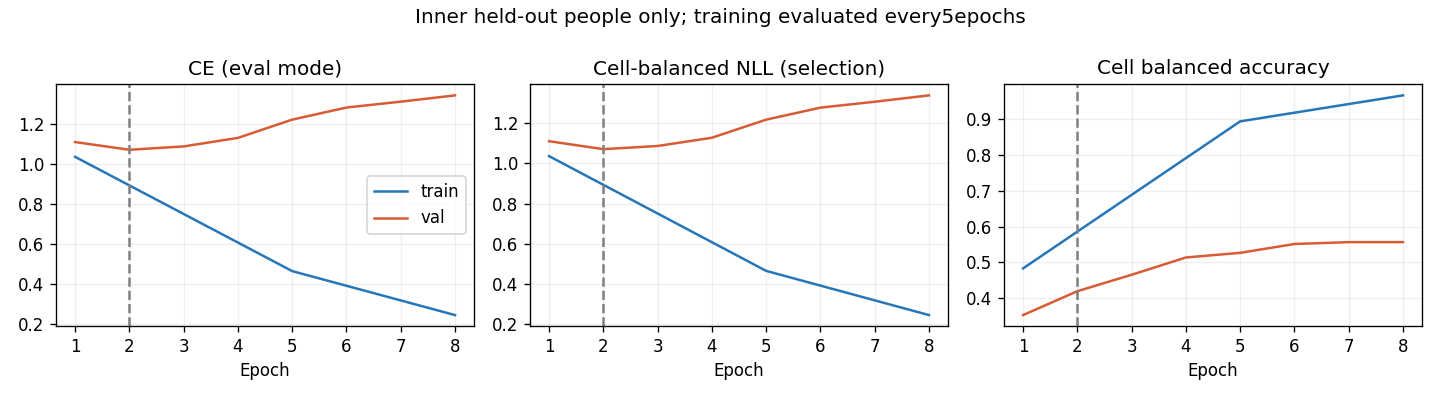

Data behind this chart, as committed beside it:
epoch, optimization_ce, train_ce, train_cell_nll, train_cell_ba, val_ce, val_cell_nll, val_cell_ba, raw_val_ce, raw_val_cell_nll, raw_val_cell_ba
1, 1.128, 1.036, 1.035, 0.4831, 1.109, 1.109, 0.3526, 1.098, 1.098, 0.4095
2, 0.9761, , , , 1.071, 1.07, 0.4193, 1.068, 1.067, 0.4682
3, 0.8539, , , , 1.087, 1.086, 0.4653, 1.096, 1.094, 0.4881
4, 0.7023, , , , 1.13, 1.127, 0.5136, 1.184, 1.18, 0.528
5, 0.5844, 0.4657, 0.4656, 0.8939, 1.221, 1.217, 0.5265, 1.265, 1.261, 0.5303
6, 0.4736, , , , 1.281, 1.276, 0.5513, 1.242, 1.237, 0.5603
7, 0.3964, , , , 1.311, 1.305, 0.5564, 1.376, 1.37, 0.5533
8, 0.352, 0.2463, 0.2461, 0.9665, 1.342, 1.337, 0.5565, 1.43, 1.425, 0.5391
